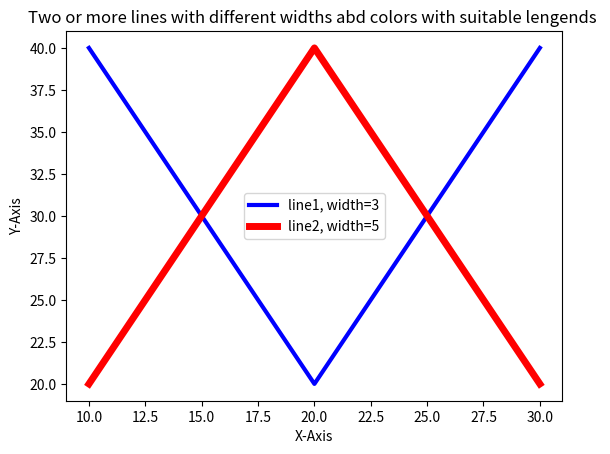

The script that saved this image:
import matplotlib.pyplot as plt 
x1=[10,15,20,25,30]
y1=[40,30,20,30,40]
x2=[10,15,20,25,30]
y2=[20,30,40,30,20]
plt.title("Ranji Trophy")
plt.plot(x1,y1,color='blue',linewidth=3,label='line1, width=3')
plt.plot(x2,y2,color='red',linewidth=5,label='line2, width=5')
plt.title("Two or more lines with different widths abd colors with suitable lengends ")
plt.xlabel("X-Axis")
plt.ylabel("Y-Axis")
plt.legend()
plt.show()